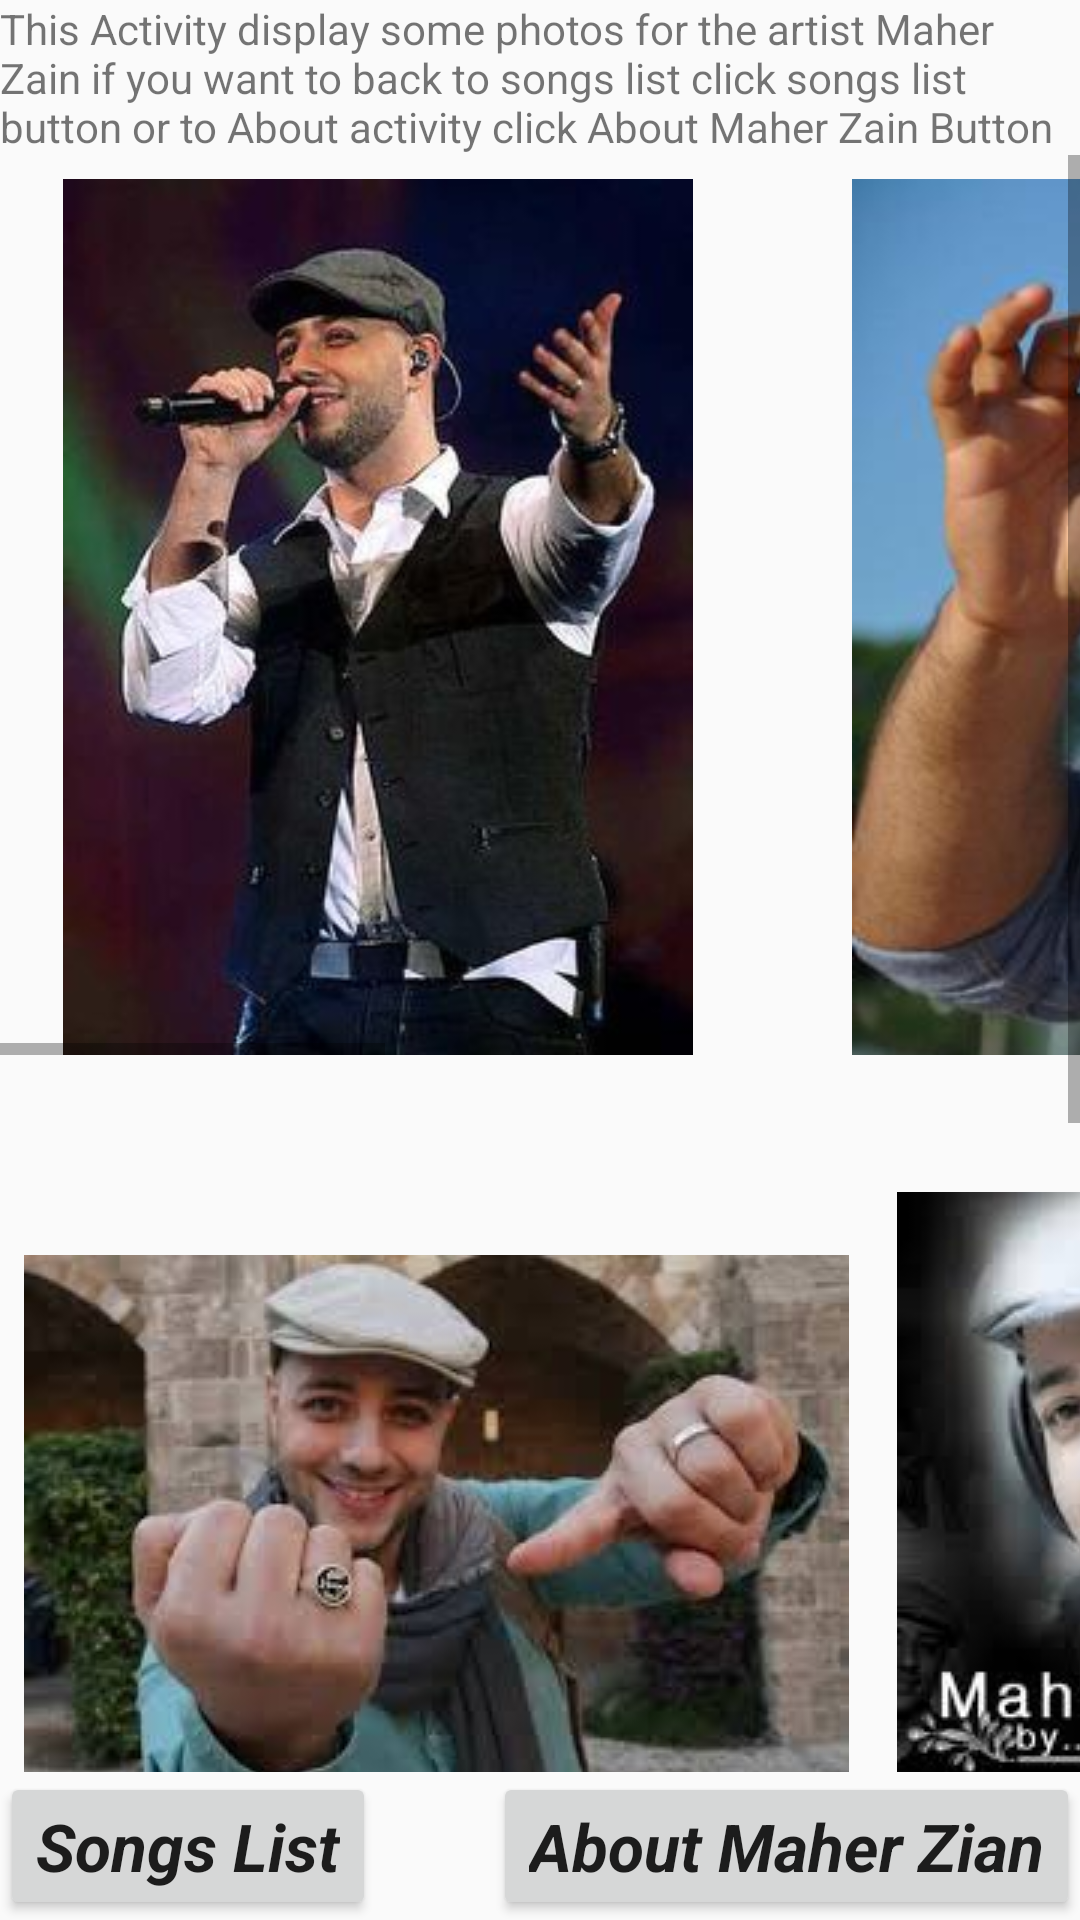

Write the Android layout XML for this screen, with the resource values it uses.
<!-- AndroidManifest.xml: application theme AppTheme -->
<!-- res/layout/activity_photos.xml -->
<?xml version="1.0" encoding="utf-8"?>
<LinearLayout xmlns:android="http://schemas.android.com/apk/res/android"
    xmlns:tools="http://schemas.android.com/tools"
    android:id="@+id/activity_photos"
    android:layout_width="match_parent"
    android:layout_height="match_parent"
    android:orientation="vertical"
    tools:context="com.example.android.musicalapplication.PhotosActivity">

    <TextView
        android:layout_width="match_parent"
        android:layout_height="wrap_content"
        android:text="@string/theuse" />

    <ScrollView
        android:layout_width="match_parent"
        android:layout_height="0dp"
        android:layout_weight="1"
        android:fillViewport="true">

        <LinearLayout
            android:layout_width="wrap_content"
            android:layout_height="wrap_content"
            android:orientation="vertical">

            <HorizontalScrollView
                android:layout_width="wrap_content"
                android:layout_height="wrap_content"
                android:fillViewport="true">

                <LinearLayout
                    android:layout_width="match_parent"
                    android:layout_height="300dp"
                    android:orientation="horizontal">

                    <ImageView
                        style="@style/image"
                        android:layout_width="match_parent"
                        android:layout_height="300dp"
                        android:src="@drawable/maherbackground" />

                    <ImageView
                        style="@style/image"
                        android:layout_width="match_parent"
                        android:layout_height="300dp"
                        android:src="@drawable/eight" />

                    <ImageView
                        style="@style/image"
                        android:layout_width="match_parent"
                        android:layout_height="wrap_content"
                        android:src="@drawable/firstimage" />

                </LinearLayout>
            </HorizontalScrollView>

            <HorizontalScrollView
                android:layout_width="wrap_content"
                android:layout_height="wrap_content"
                android:fillViewport="true">

                <LinearLayout
                    android:layout_width="match_parent"
                    android:layout_height="300dp"
                    android:orientation="horizontal">

                    <ImageView
                        style="@style/image"
                        android:layout_width="match_parent"
                        android:layout_height="300dp"
                        android:src="@drawable/seven" />

                    <ImageView
                        style="@style/image"
                        android:layout_width="match_parent"
                        android:layout_height="300dp"
                        android:src="@drawable/second" />

                    <ImageView
                        style="@style/image"
                        android:layout_width="match_parent"
                        android:layout_height="wrap_content"
                        android:src="@drawable/six" />

                </LinearLayout>
            </HorizontalScrollView>

            <HorizontalScrollView
                android:layout_width="wrap_content"
                android:layout_height="wrap_content"
                android:fillViewport="true">

                <LinearLayout
                    android:layout_width="match_parent"
                    android:layout_height="300dp"
                    android:orientation="horizontal">

                    <ImageView
                        style="@style/image"
                        android:layout_width="match_parent"
                        android:layout_height="300dp"
                        android:src="@drawable/third" />

                    <ImageView
                        style="@style/image"
                        android:layout_width="match_parent"
                        android:layout_height="300dp"
                        android:src="@drawable/fourth" />

                    <ImageView
                        style="@style/image"
                        android:layout_width="match_parent"
                        android:layout_height="wrap_content"
                        android:src="@drawable/fifth" />

                </LinearLayout>
            </HorizontalScrollView>
        </LinearLayout>
    </ScrollView>

    <RelativeLayout
        android:layout_width="match_parent"
        android:layout_height="wrap_content">

        <Button
            android:id="@+id/songs"
            style="@style/text"
            android:layout_width="wrap_content"
            android:layout_height="wrap_content"
            android:text="@string/songs" />

        <Button
            android:id="@+id/about"
            style="@style/text"
            android:layout_width="wrap_content"
            android:layout_height="wrap_content"
            android:layout_alignParentRight="true"
            android:text="@string/about" />

    </RelativeLayout>
</LinearLayout>
<!-- resources referenced by this layout -->
<resources>
  <!-- drawable eight: jpg bitmap (drawable, 25767 bytes) -->
  <!-- drawable fifth: jpg bitmap (drawable, 5892 bytes) -->
  <!-- drawable firstimage: jpg bitmap (drawable, 6588 bytes) -->
  <!-- drawable fourth: jpg bitmap (drawable, 60257 bytes) -->
  <!-- drawable maherbackground: jpg bitmap (drawable, 15081 bytes) -->
  <!-- drawable second: jpg bitmap (drawable, 7854 bytes) -->
  <!-- drawable seven: jpg bitmap (drawable, 7816 bytes) -->
  <!-- drawable six: jpg bitmap (drawable, 7921 bytes) -->
  <!-- drawable third: jpg bitmap (drawable, 6615 bytes) -->
  <string name="about">About Maher Zian </string>
  <string name="songs"> Songs List</string>
  <string name="theuse">This Activity display some photos for the artist Maher Zain if you want
          to back to songs list click songs list button
      or to About activity click About Maher Zain Button </string>
  <style name="image">
          <item name="android:scaleType">centerInside</item>
          <item name="android:layout_margin">@dimen/eight_margin</item>
  
      </style>
  <style name="text">
          <item name="android:textAppearance">@android:style/TextAppearance.Large</item>
          <item name="android:textStyle">bold|italic</item>
          <item name="android:gravity">center_horizontal</item>
      </style>
  <style name="AppTheme" parent="Theme.AppCompat.Light.DarkActionBar">
          
          <item name="colorPrimary">@color/colorPrimary</item>
          <item name="colorPrimaryDark">@color/colorPrimaryDark</item>
          <item name="colorAccent">@color/colorAccent</item>
      </style>
  <dimen name="eight_margin">8dp</dimen>
  <color name="colorPrimary">#3F51B5</color>
  <color name="colorPrimaryDark">#303F9F</color>
  <color name="colorAccent">#FF4081</color>
</resources>
